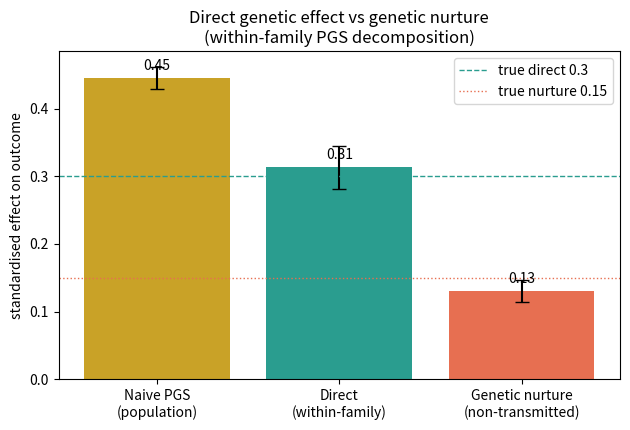

Write the Python code that produced this figure.
"""
Within-family polygenic-score design — separating DIRECT genetic effects from
GENETIC NURTURE (indirect parental effects), on simulated trios.

Application companion for the PhD position
"Social Science Genetics" (VU Amsterdam & Amsterdam UMC, MSCA), whose central
question is: how much of the polygenic-score association with life outcomes is a
direct effect of the child's own genes, versus an indirect effect of the
parents' genes acting through the rearing environment ("nature of nurture")?

Method (Kong et al., Science 2018): for each child, split the parental alleles
into TRANSMITTED (the child's own genotype) and NON-TRANSMITTED. Non-transmitted
alleles are not in the child, so they cannot act directly — yet they still
predict the child's outcome through the environment parents create. Regressing
the outcome on transmitted (T) and non-transmitted (NT) polygenic scores:
    coef(NT) = genetic nurture (indirect)
    coef(T)  = direct + nurture
    direct   = coef(T) - coef(NT)
A naive population PGS regression conflates the two and overstates "nature".

This is exactly an instrumental / natural-experiment identification — Mendelian
segregation randomises which parental allele is transmitted — which is why an
economics/econometrics background transfers directly.

Synthetic data only. Deps: numpy, scipy, matplotlib.
Run:  python3 within_family_demo.py
"""
from __future__ import annotations
import json, warnings
import numpy as np
warnings.filterwarnings("ignore", category=RuntimeWarning)
import matplotlib; matplotlib.use("Agg")
import matplotlib.pyplot as plt
from scipy import stats

RNG = np.random.default_rng(3)
N = 4000        # trios
M = 200         # causal SNPs
BETA_DIRECT = 0.30
BETA_NURTURE = 0.15


def simulate_trios():
    """Return transmitted PGS (=child), non-transmitted PGS, and child outcome."""
    maf = RNG.uniform(0.1, 0.5, M)
    w = RNG.normal(0, 1, M)                       # per-SNP effect weights

    # Parental haplotypes (one allele each), per SNP, for father and mother.
    f1 = RNG.binomial(1, maf, (N, M)); f2 = RNG.binomial(1, maf, (N, M))
    m1 = RNG.binomial(1, maf, (N, M)); m2 = RNG.binomial(1, maf, (N, M))

    # Mendelian transmission: each parent passes one haplotype at random.
    pick_f = RNG.random((N, M)) < 0.5
    pick_m = RNG.random((N, M)) < 0.5
    t_f = np.where(pick_f, f1, f2); nt_f = np.where(pick_f, f2, f1)
    t_m = np.where(pick_m, m1, m2); nt_m = np.where(pick_m, m2, m1)

    child = t_f + t_m                              # transmitted dosage (child genotype)
    nontrans = nt_f + nt_m                         # non-transmitted dosage

    def pgs(dosage):
        s = dosage @ w
        return (s - s.mean()) / s.std()

    T = pgs(child)          # transmitted PGS (standardised), = child's own PGS
    NT = pgs(nontrans)      # non-transmitted PGS (standardised)

    # Outcome in raw effect units so the regression recovers the true parameters:
    # direct effect acts through the child's genotype (T); genetic nurture acts
    # through the parents' genotype, i.e. through BOTH transmitted and non-
    # transmitted alleles (T + NT). T and NT are independent by Mendelian
    # segregation, so:  y = (direct + nurture)*T + nurture*NT + noise.
    # We deliberately do NOT re-standardise y, so coef(T)=direct+nurture and
    # coef(NT)=nurture come out in the stated units.
    y = (BETA_DIRECT + BETA_NURTURE) * T + BETA_NURTURE * NT + RNG.normal(0, 1, N)
    return T, NT, y


def ols(X, y):
    """OLS with HC0-ish SE; returns betas, ses, p-values. X includes intercept col."""
    XtX_inv = np.linalg.inv(X.T @ X)
    beta = XtX_inv @ X.T @ y
    resid = y - X @ beta
    dof = len(y) - X.shape[1]
    sigma2 = (resid @ resid) / dof
    cov = sigma2 * XtX_inv
    se = np.sqrt(np.diag(cov))
    p = 2 * stats.t.sf(np.abs(beta / se), dof)
    return beta, se, p


def main():
    T, NT, y = simulate_trios()
    ones = np.ones_like(y)

    # 1) Naive population PGS regression (transmitted only) -> conflates effects.
    b_pop, se_pop, p_pop = ols(np.column_stack([ones, T]), y)
    naive = b_pop[1]

    # 2) Within-family: regress on transmitted AND non-transmitted PGS.
    b_wf, se_wf, p_wf = ols(np.column_stack([ones, T, NT]), y)
    coef_T, coef_NT = b_wf[1], b_wf[2]
    direct = coef_T - coef_NT
    nurture = coef_NT

    print(f"true direct = {BETA_DIRECT:.2f} | true nurture = {BETA_NURTURE:.2f}\n")
    print(f"Naive population PGS effect : {naive:.3f}  (conflates direct + nurture)")
    print(f"Within-family coef(T)       : {coef_T:.3f} ± {se_wf[1]:.3f}")
    print(f"Within-family coef(NT)      : {coef_NT:.3f} ± {se_wf[2]:.3f}  "
          f"(genetic nurture; p = {p_wf[2]:.2e})")
    print(f"  -> recovered DIRECT effect : {direct:.3f}  (true {BETA_DIRECT:.2f})")
    print(f"  -> recovered NURTURE       : {nurture:.3f}  (true {BETA_NURTURE:.2f})")
    print(f"\nNaive overstates direct genetics by {(naive-direct)/direct*100:.0f}%.")

    # ---- figure ----
    fig, ax = plt.subplots(figsize=(6.4, 4.4))
    labels = ["Naive PGS\n(population)", "Direct\n(within-family)", "Genetic nurture\n(non-transmitted)"]
    vals = [naive, direct, nurture]
    errs = [se_pop[1], se_wf[1] + se_wf[2], se_wf[2]]
    bars = ax.bar(labels, vals, yerr=errs, capsize=5,
                  color=["#c9a227", "#2a9d8f", "#e76f51"])
    ax.axhline(BETA_DIRECT, ls="--", c="#2a9d8f", lw=1, label=f"true direct {BETA_DIRECT}")
    ax.axhline(BETA_NURTURE, ls=":", c="#e76f51", lw=1, label=f"true nurture {BETA_NURTURE}")
    ax.set_ylabel("standardised effect on outcome")
    ax.set_title("Direct genetic effect vs genetic nurture\n(within-family PGS decomposition)")
    for b, v in zip(bars, vals):
        ax.text(b.get_x() + b.get_width()/2, v + 0.012, f"{v:.2f}", ha="center")
    ax.legend(); fig.tight_layout(); fig.savefig("within_family_results.png", dpi=130)
    print("\nsaved within_family_results.png")

    json.dump({"true_direct": BETA_DIRECT, "true_nurture": BETA_NURTURE,
               "naive_population_pgs": round(float(naive), 4),
               "within_family_coef_T": round(float(coef_T), 4),
               "within_family_coef_NT": round(float(coef_NT), 4),
               "nurture_p": float(p_wf[2]),
               "recovered_direct": round(float(direct), 4),
               "recovered_nurture": round(float(nurture), 4)},
              open("within_family_results.json", "w"), indent=2)
    print("saved within_family_results.json")


if __name__ == "__main__":
    main()
